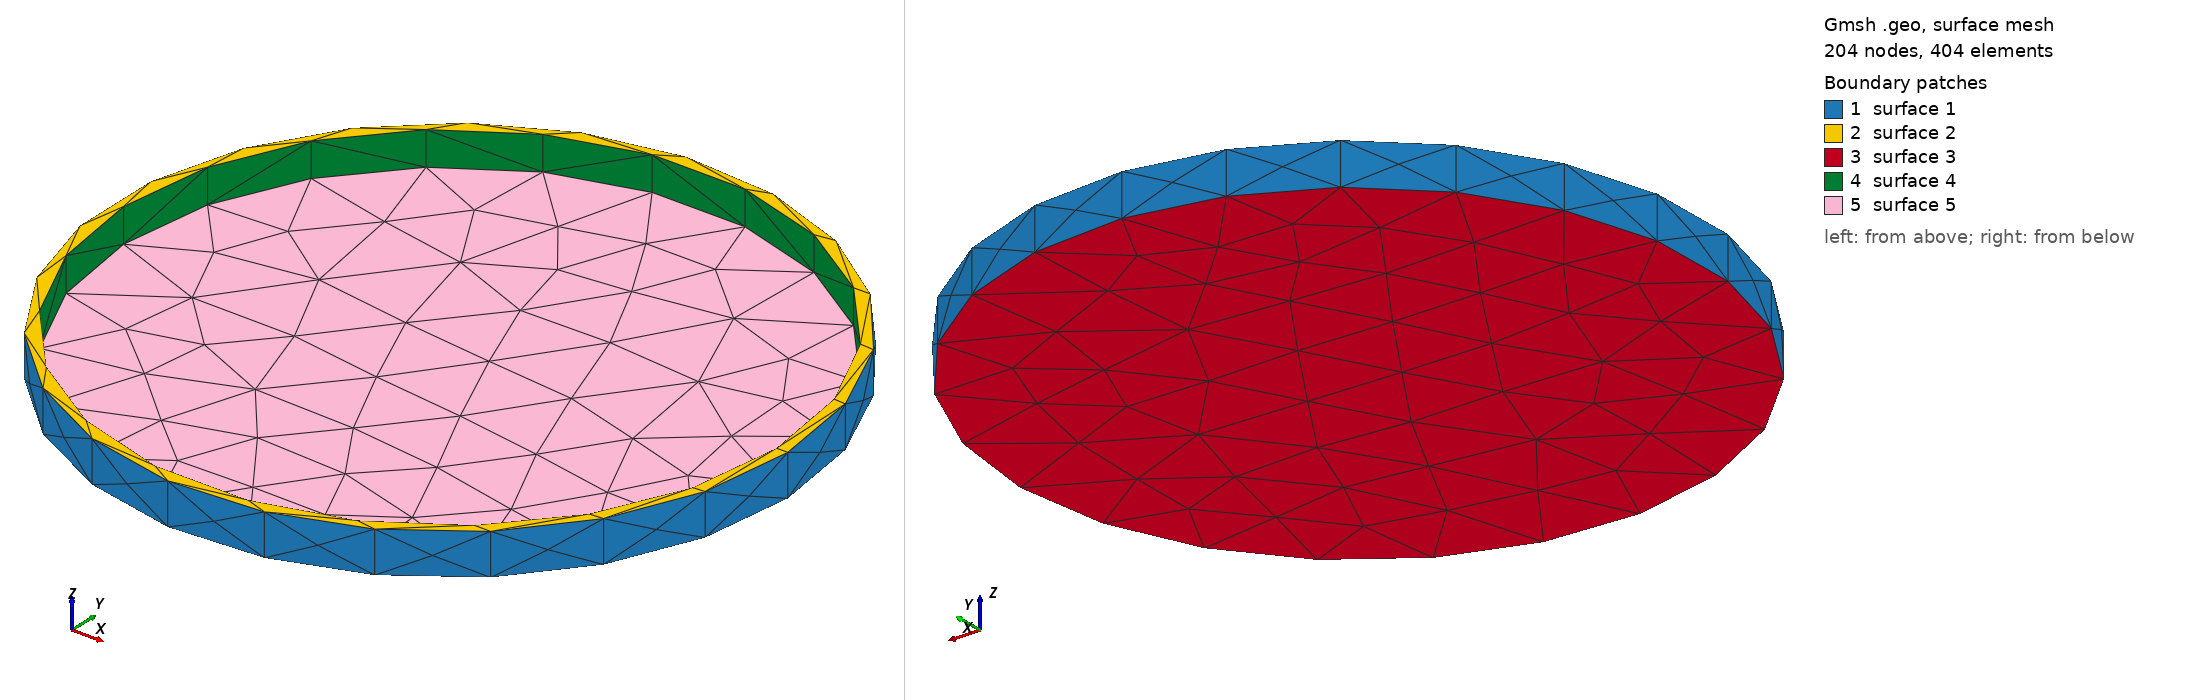

Gmsh geometry script, surface-meshed: 204 nodes, 404 surface elements. Boundary patches (legend numbers): 1 surface 1, 2 surface 2, 3 surface 3, 4 surface 4, 5 surface 5. Left view from above one corner, right view from below the opposite corner. The script declares no physical surfaces, so the legend lists its geometric surfaces. The drawing asked Gmsh for element sizes between 1% and 20% of the model's largest extent; the script's own settings can give other sizes.

=== Cap03c.geo (drawn) ===
// Gmsh project created on Fri May 28 11:18:05 2021
SetFactory("OpenCASCADE");

Mesh.MeshSizeMin=0.4;
Mesh.MeshSizeMax=0.4;

//Mesh.SubdivisionAlgorithm=2;

ri=43.34-0.2;
ro= 44.84-0.2;

Cylinder(1) = {0.0, 0.0, 0.0, 0, 0, 5.5, ro, 2*Pi};

Cylinder(2) = {0.0, 0.0, 1.0, 0, 0, 5.5, ri, 2*Pi};

BooleanDifference(3)={Volume{1}; Delete;}{Volume{2}; Delete;};
